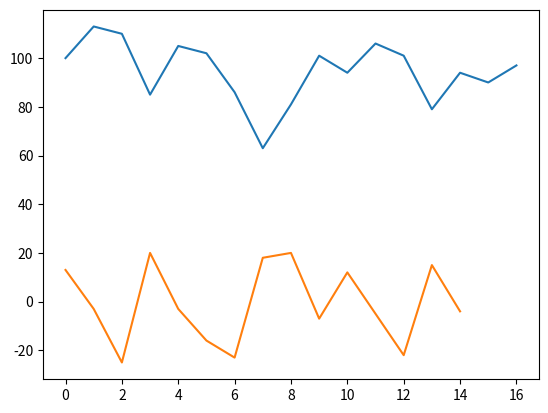

The matplotlib source for this figure:
import sys
from matplotlib import pyplot as plt
def find_max_crossing_subarray(arr, low, mid, high):
    left_sum = -sys.maxsize
    right_sum = -sys.maxsize
    sum = 0
    max_left = 0
    max_right = 0
    for i in reversed(range(low, mid+1)):
        sum += arr[i]
        if sum > left_sum:
            left_sum = sum
            max_left = i
    sum = 0
    for j in range(mid, high+1):
        sum += arr[j]
        if sum > right_sum:
            right_sum = sum
            max_right = j

    return (max_left, max_right, left_sum + right_sum)

def find_maximum_subarray(arr, low, high):
    # base case
    if high == low:
        return (low, high, arr[low])
    # recursive case
    else:
        # division of params
        mid = (low + high) //2
        (left_low, left_high, left_sum) = find_maximum_subarray(arr, low, mid)
        (right_low, right_high, right_sum) = find_maximum_subarray(arr, mid + 1, high)
        (cross_low, cross_high, cross_sum) = find_max_crossing_subarray(arr, low, mid, high)

        if left_sum >= right_sum and left_sum >= cross_sum:
            return (left_low, left_high, left_sum)
        elif right_sum >= left_sum and right_sum >= cross_sum:
            return (right_low, right_high, right_sum)
        else:
            return (cross_low, cross_high, cross_sum)

def transform_to_difference_list(arr):
    result = []
    for i in range(len(arr)-2):
        result.append(arr[i+1] - arr[i])
    return result

if __name__ == '__main__':
    stock_ls = [100, 113, 110, 85, 105, 102, 86, 63, 81, 101, 94, 106, 101, 79, 94, 90, 97]
    plt.plot(stock_ls)
    plt.show()
    diff_list = transform_to_difference_list(stock_ls)
    plt.plot(diff_list)
    plt.show()
    # ls = [2, -3, 4, 1, -2, 4,1, 3 , -2, -6]
    # ls = [1,2,3,4]
    low, high, sum = find_maximum_subarray(diff_list, 0, len(diff_list)-1)
    print(low, high, sum)